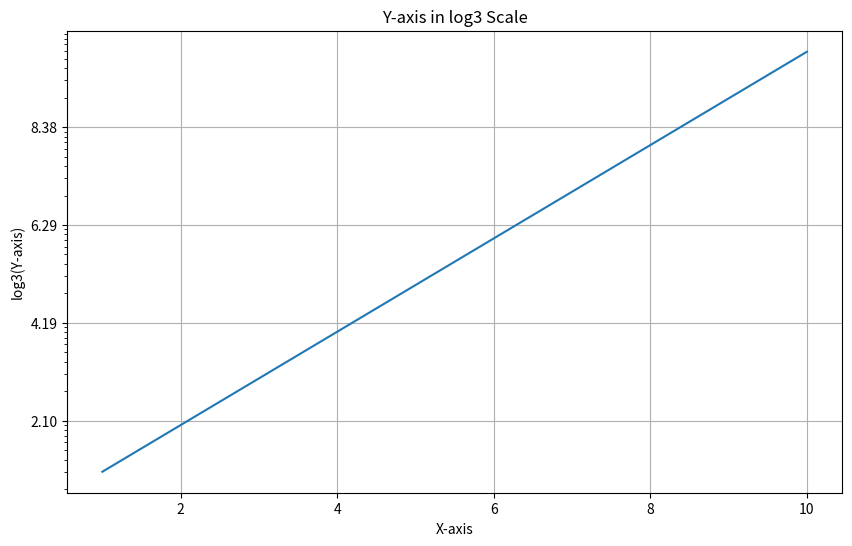

The matplotlib source for this figure:
import matplotlib.pyplot as plt
import numpy as np

# Sample data
x = np.linspace(1, 10, 100)
y = np.power(3, x)  # Exponential growth for demonstration

plt.figure(figsize=(10, 6))
plt.plot(x, y)

# Set y-axis to log scale (default base 10)
plt.yscale('log')

# Get current axis
ax = plt.gca()

# Get current y-ticks (which are in base 10)
y_vals = ax.get_yticks()

# Convert y-tick labels to base 3 log
ax.set_yticklabels([f"{np.log(val)/np.log(3):.2f}" if val > 0 else '0' for val in y_vals])

plt.xlabel('X-axis')
plt.ylabel('log3(Y-axis)')
plt.title('Y-axis in log3 Scale')
plt.grid(True)
plt.show()
